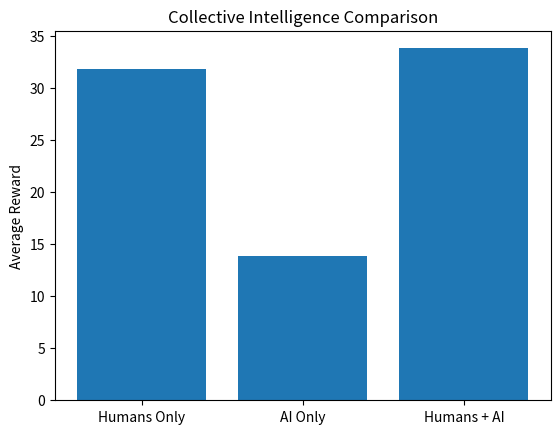
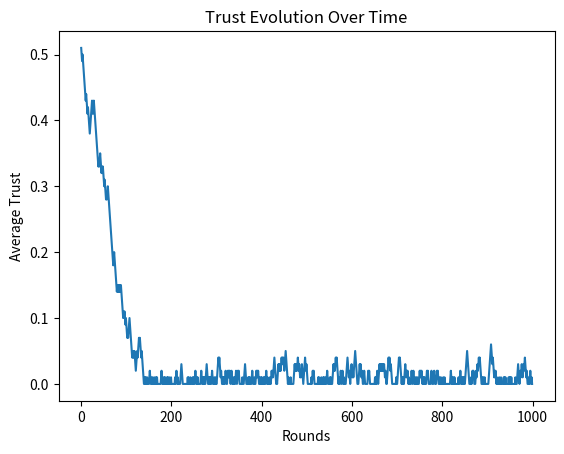

Recreate these plots in Python, in order.
import random
import matplotlib.pyplot as plt
import csv

# GAME ENVIRONMENT

def play_round(choice):
    option_A = {"prob": 0.7, "reward": 10}
    option_B = {"prob": 0.3, "reward": 50}

    option = option_A if choice == "A" else option_B

    if random.random() < option["prob"]:
        return option["reward"]
    return 0

# HUMAN AGENT

class HumanAgent:
    def __init__(self, name, risk_tolerance):
        self.name = name
        self.risk_tolerance = risk_tolerance
        self.trust = 0.5  # Initial trust in AI

    def choose(self):
        if random.random() < self.risk_tolerance:
            return "B"
        return "A"

    def reconsider(self, ai_choice):
        if random.random() < self.trust:
            return ai_choice
        return self.choose()

    def update_trust(self, ai_reward):
        if ai_reward > 0:
            self.trust = min(1.0, self.trust + 0.01)
        else:
            self.trust = max(0.0, self.trust - 0.01)

# AI AGENT

class AIAgent:
    def __init__(self, name, error_rate=0.1):
        self.name = name
        self.error_rate = error_rate

    def choose(self):
        ev_A = 0.7 * 10
        ev_B = 0.3 * 50

        correct_choice = "B" if ev_B > ev_A else "A"

        # AI makes mistake sometimes
        if random.random() < self.error_rate:
            return "A" if correct_choice == "B" else "B"

        return correct_choice

# SAVE RESULTS

def save_results_to_csv(filename, data):
    with open(filename, mode='w', newline='') as file:
        writer = csv.writer(file)
        writer.writerow(["Round", "Average_Trust"])
        writer.writerows(data)

# FULL SIMULATION

def run_simulation(rounds=1000):
    humans = [
        HumanAgent("Safe", 0.2),
        HumanAgent("Balanced", 0.5),
        HumanAgent("Risky", 0.8)
    ]

    ai = AIAgent("AI", error_rate=0.15)

    human_only_total = 0
    ai_only_total = 0
    human_ai_total = 0

    trust_history = []
    csv_log = []

    for round_num in range(rounds):

        #  Humans Only 
        for human in humans:
            human_only_total += play_round(human.choose())

        #  AI Only 
        ai_choice = ai.choose()
        ai_reward = play_round(ai_choice)
        ai_only_total += ai_reward

        # Humans + AI Influence 
        for human in humans:
            final_choice = human.reconsider(ai_choice)
            reward = play_round(final_choice)
            human_ai_total += reward
            human.update_trust(ai_reward)

        # Track average trust
        avg_trust = sum(h.trust for h in humans) / len(humans)
        trust_history.append(avg_trust)
        csv_log.append([round_num, avg_trust])

    # Save CSV
    save_results_to_csv("simulation_results.csv", csv_log)

    # Averages
    human_only_avg = human_only_total / rounds
    ai_only_avg = ai_only_total / rounds
    human_ai_avg = human_ai_total / rounds

    print("\n===== PERFORMANCE COMPARISON =====")
    print(f"{'Scenario':<20} {'Avg Reward':<15}")
    print("-" * 35)
    print(f"{'Humans Only':<20} {human_only_avg:.2f}")
    print(f"{'AI Only':<20} {ai_only_avg:.2f}")
    print(f"{'Humans + AI':<20} {human_ai_avg:.2f}")

    # Bar Chart
    labels = ["Humans Only", "AI Only", "Humans + AI"]
    values = [human_only_avg, ai_only_avg, human_ai_avg]

    plt.figure()
    plt.bar(labels, values)
    plt.title("Collective Intelligence Comparison")
    plt.ylabel("Average Reward")
    plt.show()

    # Trust Evolution Graph
    plt.figure()
    plt.plot(trust_history)
    plt.title("Trust Evolution Over Time")
    plt.xlabel("Rounds")
    plt.ylabel("Average Trust")
    plt.show()

run_simulation(1000)
